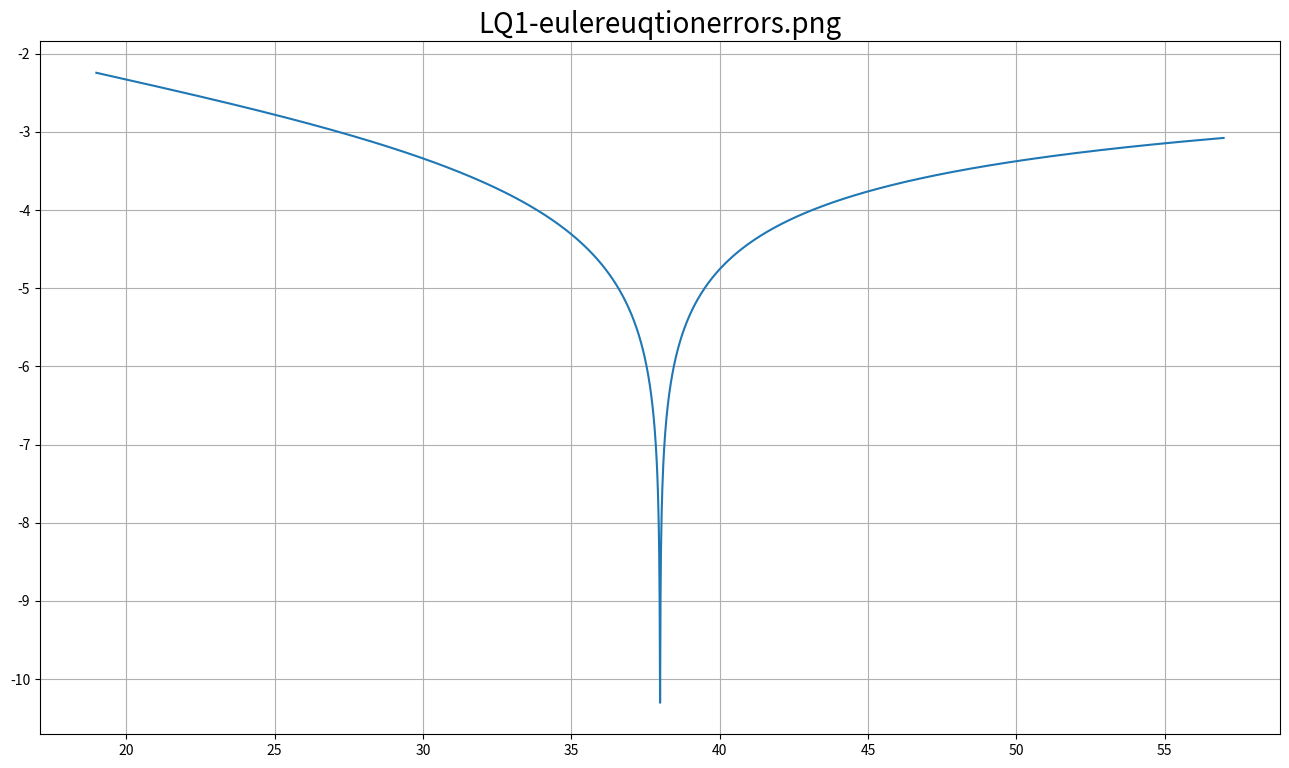

Write Python code to recreate this figure. (Note: this script raises an exception after producing the figure.)
import os
import numpy as np
import numpy.linalg as nplg
import matplotlib.pyplot as plt


def uLQ1(x, p):
    const = x[0]
    k = x[1]
    kp = x[2]
    J = p[0]
    alpha = p[1]
    beta = p[2]
    delta = p[3]
    c = J * np.power(k, alpha) + (1.0 - delta) * k - kp
#     print(c)
    u = np.log(c)
    return u


def LQ1(ns, nz, nd,
        J, alpha, beta, delta,
        m_kgrid2,
        iternum,
        figurepath=None):
    '''
    %program to compute deterministic LQ problem and compute Euler equation
    %errors
    '''
    nst = nz + ns
    nvec = nz + ns + nd

    kbar = np.power(alpha * beta * J / (1.0 - beta *
                                        (1.0 - delta)), 1.0 / (1.0 - alpha))
    vec = np.array([1.0, kbar, kbar])
    param = np.array([J, alpha, beta, delta])

    # %linear approximation
    Du = np.zeros(nvec)
    for i in range(nvec):
        h = np.zeros(nvec)
        h[i] = 1.0e-06 * vec[i]
        if h[i] == 0:
            h[i] = 1.0e-06
        Du[i] = 1 / h[i] / 2 * (uLQ1(vec + h, param) - uLQ1(vec - h, param))

    # %quadratic approximation
    D2u = np.zeros((nvec, nvec))
    for i in range(nvec):
        for j in range(nvec):
            h1 = np.zeros(nvec)
            h2 = np.zeros(nvec)
            h1[i] = 1.0e-03 * vec[i]
            h2[j] = 1.0e-03 * vec[j]
            if h1[i] == 0:
                h1[i] = 1.0e-03
            if h2[j] == 0:
                h2[j] = 1.0e-03
            D2u[i, j] = 1 / 4 / h1[i] / h2[j] * (uLQ1(vec + h1 + h2, param) - uLQ1(
                vec - h1 + h2, param) - uLQ1(vec + h1 - h2, param) + uLQ1(vec - h1 - h2, param))
    D2u = 0.5 * D2u

    R = D2u[nst: nvec, nst: nvec]
    T = D2u[nst: nvec, 1: nst]
    S = D2u[1: nst, 1: nst]

    lk = 0.5 * (Du[nst:nvec].T - 2 * vec[1:nst].T *
                T.T - 2 * vec[nst:nvec].T * R).T
    W = np.concatenate([lk, T], axis=1)

    ln = 0.5 * (Du[1:nst].T - 2 * vec[1:nst].T * S - 2 * vec[nst:nvec].T * T).T
    aa = np.array(uLQ1(vec, param) + np.dot(np.dot(vec[1:nvec].T, D2u[1:nvec, 1:nvec]),
                                            vec[1:nvec]) - np.dot(Du[1:nvec].T, vec[1:nvec])).reshape(1, -1)
    O = np.concatenate([np.concatenate([aa, ln.T], axis=1),
                        np.concatenate([ln, S], axis=1)])
    Q = np.concatenate([np.concatenate([O, W.T], axis=1),
                        np.concatenate([W, R], axis=1)])

    # %partitioning Q
    Q11 = Q[0:nz, 0:nz]
    Q12 = Q[0:nz, nz:nst]
    Q13 = Q[0:nz, nst:nvec]
    Q21 = Q12.T
    Q22 = Q[nz:nst, nz:nst]
    Q23 = Q[nz:nst, nst:nvec]
    Q31 = Q13.T
    Q32 = Q23.T
    Q33 = Q[nst:nvec, nst:nvec]

    # % defining constraint matrices
    A = np.array([1.0])
    B1 = np.array([0.0])
    B2 = np.array([0.0])
    B3 = np.array([1.0])

    # %iteration on matrix Riccatti equation
    P = np.zeros((nz + ns, nz + ns))
    P11 = P[0:nz, 0:nz]
    P12 = P[0:nz, nz:nz + ns]
    P21 = P12.T
    P22 = P[nz:nz + ns, nz:nz + ns]
    dF = - (Q33 + beta * np.dot(np.dot(B3.T, P22), B3))
    F1 = (Q31 + beta * np.dot(np.dot(B3.T, P21), A) +
          beta * np.dot(np.dot(B3.T, P22), B1)) / dF
    F2 = (Q32 + beta * np.dot(np.dot(B3.T, P22), B2)) / dF
    F = np.concatenate([F1, F2], axis=1)
    AF = np.concatenate([np.concatenate([A.reshape(1, -1), np.zeros((nz, ns))], axis=1),
                         np.concatenate([B1 + B3 * F1, B2 + B3 * F2], axis=1)])
    P_1 = np.concatenate([np.concatenate([Q11, Q12], axis=1),
                          np.concatenate([Q21, Q22], axis=1)]) + \
        np.dot(np.concatenate([Q13, Q23]), F) + \
        np.dot(F.T, np.concatenate([Q31, Q32], axis=1)) + \
        np.dot(np.dot(F.T, Q33), F) + \
        beta * np.dot(np.dot(AF.T, P), AF)

    n = 0
    movieP = np.zeros((2, 2, iternum))
    while (np.abs(nplg.norm(P - P_1)) > 1e-6):
        n = n + 1
        P = P_1
        P11 = P[0:nz, 0:nz]
        P12 = P[0:nz, nz:nz + ns]
        P21 = P12.T
        P22 = P[nz:nz + ns, nz:nz + ns]
        dF = - (Q33 + beta * np.dot(np.dot(B3.T, P22), B3))
        F1 = (Q31 + beta * np.dot(np.dot(B3.T, P21), A) +
              beta * np.dot(np.dot(B3.T, P22), B1)) / dF
        F2 = (Q32 + beta * np.dot(np.dot(B3.T, P22), B2)) / dF
        F = np.concatenate([F1, F2], axis=1)
        AF = np.concatenate([np.concatenate([A.reshape(1, -1), np.zeros((nz, ns))], axis=1),
                             np.concatenate([B1 + B3 * F1, B2 + B3 * F2], axis=1)])
        P_1 = np.concatenate([np.concatenate([Q11, Q12], axis=1),
                              np.concatenate([Q21, Q22], axis=1)]) + \
            np.dot(np.concatenate([Q13, Q23]), F) + \
            np.dot(F.T, np.concatenate([Q31, Q32], axis=1)) + \
            np.dot(np.dot(F.T, Q33), F) + \
            beta * np.dot(np.dot(AF.T, P), AF)
        movieP[:, :, n] = P

    # %check steady state (check whether your code is working properly)
    print(vec[2], np.dot(np.concatenate([F1, F2], axis=1), vec[0:2])[0])

    gkbar = np.dot(np.concatenate([F1, F2], axis=1), np.array(
        [1, kbar]).reshape(-1, 1))[0, 0]
    ckbar = J * np.power(kbar, alpha) + (1.0 - delta) * kbar - gkbar
    ggkbar = np.dot(np.concatenate([F1, F2], axis=1), np.array(
        [1, gkbar]).reshape(-1, 1))[0, 0]
    cgkbar = J * np.power(gkbar, alpha) + (1.0 - delta) * gkbar - ggkbar
    eebar = np.abs(1 - cgkbar / beta / ckbar /
                   (alpha * np.power(gkbar, alpha - 1.0) + 1.0 - delta))

    # %compute Euler equation errors
    kspace = np.linspace(0.5 * kbar, 1.5 * kbar, m_kgrid2).reshape(1, -1)
    gk = np.dot(np.concatenate([F1, F2], axis=1),
                np.concatenate([np.ones(m_kgrid2).reshape(1, -1), kspace]))
    ck = J * np.power(kspace, alpha) + (1.0 - delta) * kspace - gk
    ggk = np.dot(np.concatenate([F1, F2], axis=1),
                 np.concatenate([np.ones(m_kgrid2).reshape(1, -1), gk]))
    cgk = J * np.power(gk, alpha) + (1.0 - delta) * gk - ggk
    ee = np.abs(1 - cgk / beta / ck /
                (alpha * np.power(gk, alpha - 1.0) + 1.0 - delta))

    fig = plt.figure(figsize=(16, 9))
    plt.plot(kspace[0, :], np.log10(np.abs(ee[0, :])))
    title = "LQ1-eulereuqtionerrors.png"
    plt.title(title, fontsize=20)
    plt.grid()
    plt.show()
    if figurepath is not None:
        fig.savefig(os.path.join(figurepath, title), dpi=300)

    fig = plt.figure(figsize=(16, 9))
    kspace2 = np.linspace(0.1 * kbar, 2 * kbar, m_kgrid2)
    m = 0
    num = 200
    Z = np.zeros((m_kgrid2, num))
    for i in range(0, n, n // num + 1):
        temp = movieP[0, 0, i] + 2 * movieP[0, 1, i] * \
            kspace2 + movieP[1, 1, i] * kspace2**2
        plt.plot(kspace2, temp)
        Z[:, m] = temp
        m = m + 1
    title = "LQ1-utilityfunction.png"
    plt.title(title, fontsize=20)
    plt.grid()
    plt.show()
    if figurepath is not None:
        fig.savefig(os.path.join(figurepath, title), dpi=300)


if __name__ == "__main__":
    ns = 1
    nz = 1
    nd = 1
    J = 1.0
    alpha = 0.36
    beta = 0.99
    delta = 0.025
    m_kgrid2 = 5000
    iternum = 2000

    figurepath = "../figure"

    LQ1(ns, nz, nd,
        J, alpha, beta, delta,
        m_kgrid2,
        iternum,
        figurepath=figurepath)
